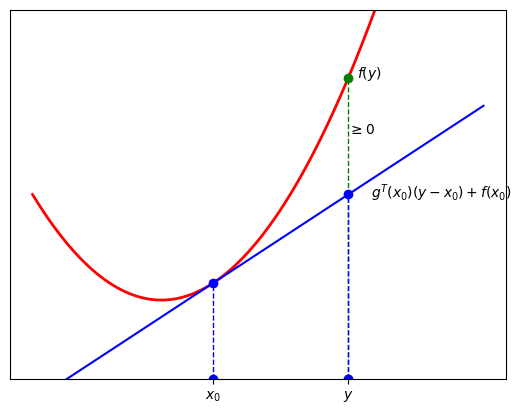

Source code (Python):
import numpy as np
import matplotlib.pyplot as plt


def func(x):
    return 0.35*x**2 - 2*x + 5


def grad_func(x):
    return 2*0.35*x-2

x = np.linspace(0, 10, 100)
y = func(x)

a = 4
b = 7
fa = func(a)
gfax = grad_func(a)*(x-a)+fa

fb = func(b)
gfbx = grad_func(a)*(b-a)+fa
# ab = np.linspace(0,10,100)
#
# m = a + (1-alpha)*(b-a)
# fm = func(m)
#
# right_hand = alpha*fa + (1-alpha)*fb

ymin = 0
ymax = 10
fig, ax = plt.subplots()
plt.plot(x, y, 'r', linewidth=2)
plt.plot(x, gfax, 'b')
plt.plot([b,b],[0,fb],'go--',linewidth=1)
plt.plot([b,b],[0,gfbx],'bo--',linewidth=1)
plt.plot([a,a],[0,fa],'bo--',linewidth=1)
# plt.plot([a,a,b,b],[ymin,fa,fb,ymin],'bo--',linewidth=1)
# plt.plot([m,m],[ymin,right_hand],'mo--',linewidth=1)
# plt.plot([m,m],[ymin,fm],'go--',linewidth=1)
plt.ylim(ymax=ymax,ymin=ymin)

plt.annotate('$f(y)$',xy=(b,fb),xytext=(b+0.2,fb))
plt.annotate('$g^T(x_0)(y-x_0)+f(x_0)$',xy=(b,gfbx),xytext=(b+0.5,gfbx-0.1))
plt.annotate('$\\geq 0$',xy=(b,fb-1),xytext=(b,fb-1.5))
# plt.annotate('$f(y)$',xy=(b,fb),xytext=(b-0.5,fb))
# plt.annotate('$f(\\alpha x+(1-\\alpha)y)$',xy=(m,fm),xytext=(m+0.1,fm-0.3))
# plt.annotate('$\\alpha f(x)+(1-\\alpha)f(y)$',xy=(m,right_hand),xytext=(m+0.2,right_hand-0.2))
#
ax.set_xticks((a, b))
ax.set_xticklabels(('$x_0$', '$y$'))
ax.set_yticks([])

plt.show()